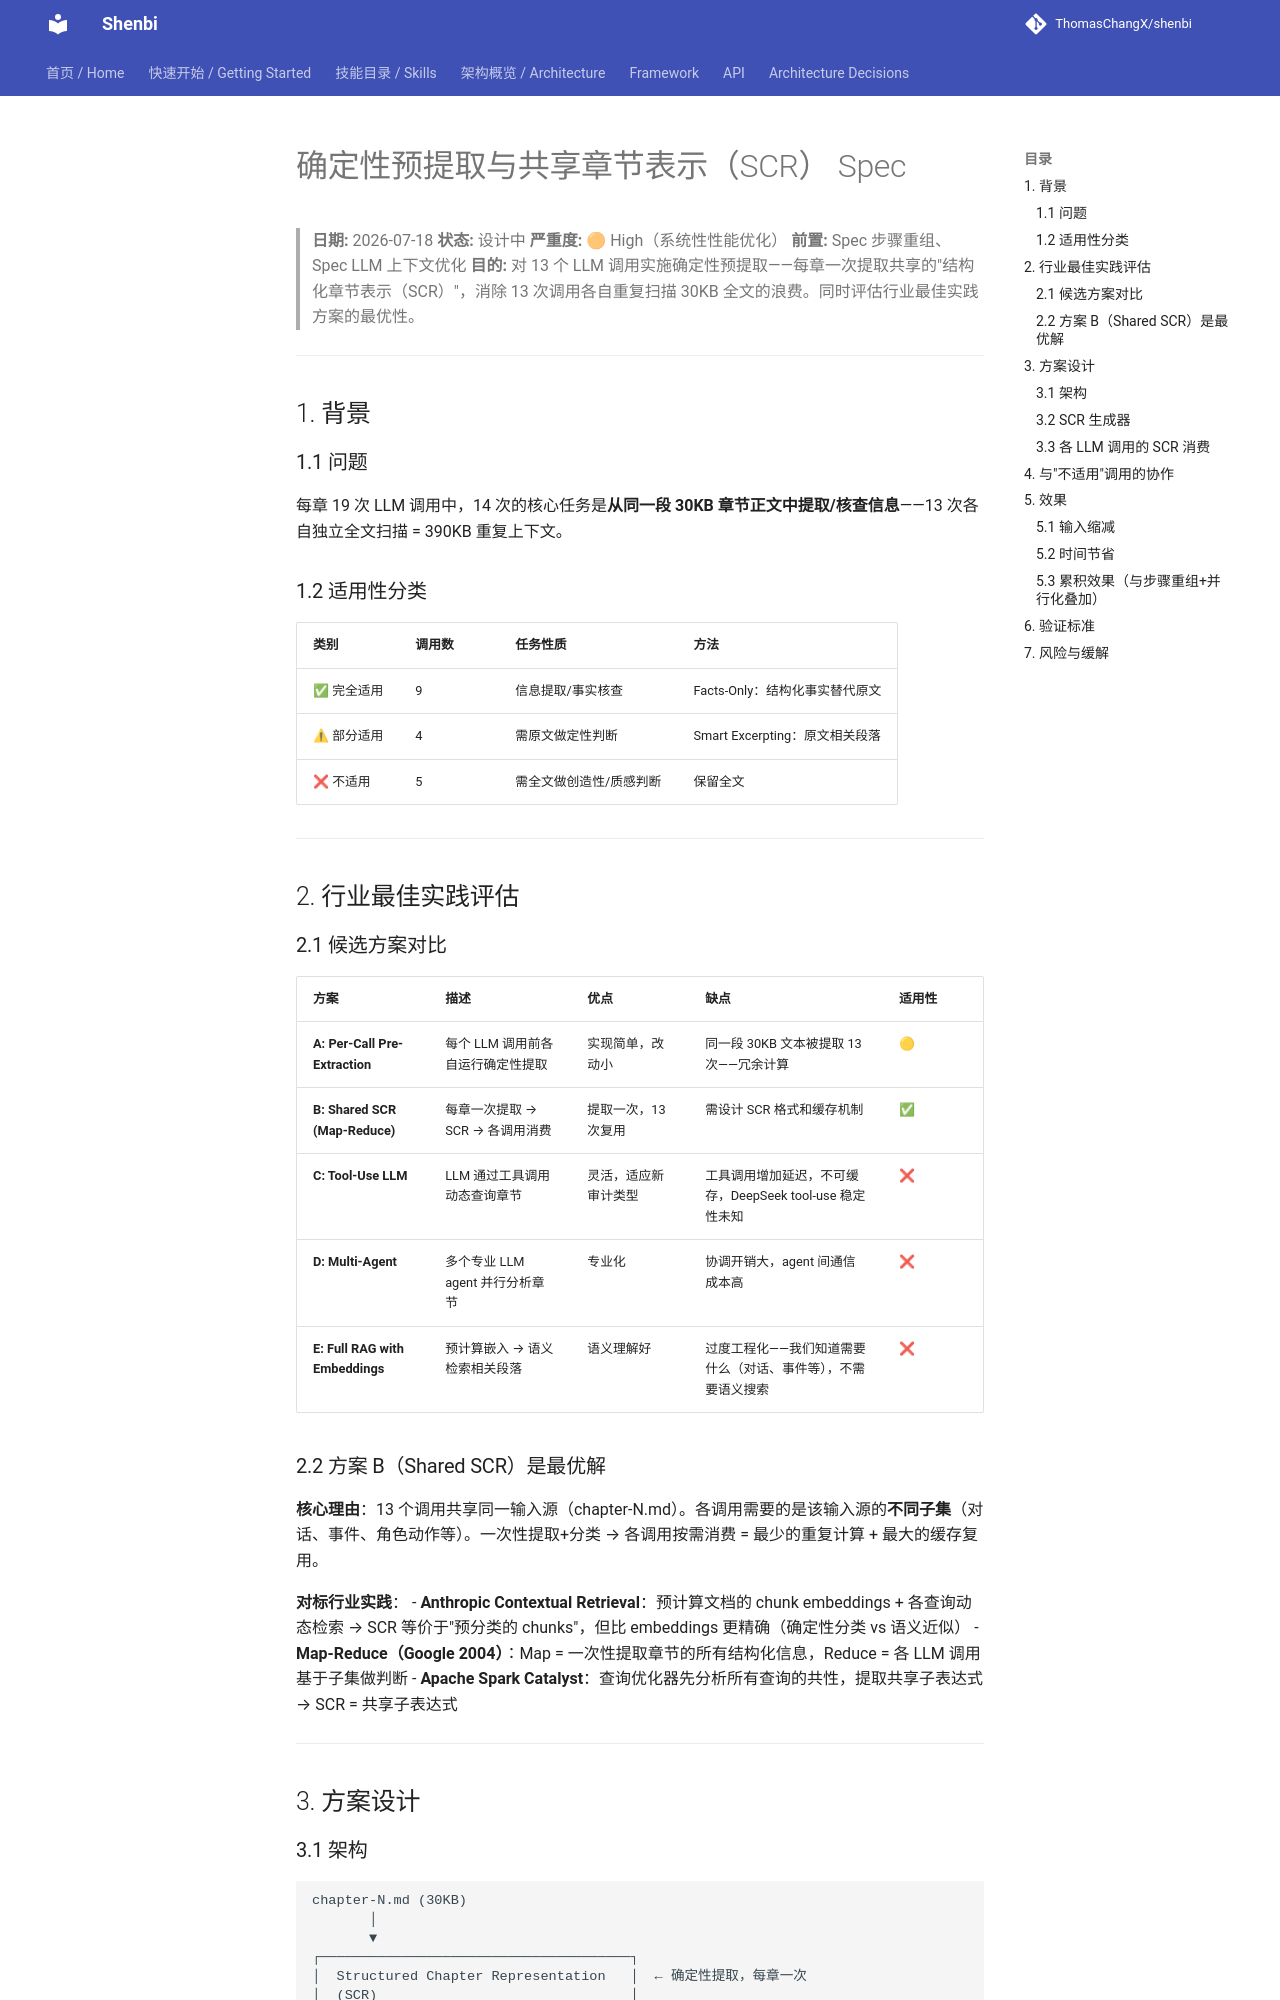

repository: ThomasChangX/shenbi · page: superpowers/specs/archive/2026-07-18-structured-chapter-representation-design/index.html · generator: mkdocs

# 确定性预提取与共享章节表示（SCR） Spec

> **日期:** 2026-07-18
> **状态:** 设计中
> **严重度:** 🟠 High（系统性性能优化）
> **前置:** Spec 步骤重组、Spec LLM 上下文优化
> **目的:** 对 13 个 LLM 调用实施确定性预提取——每章一次提取共享的"结构化章节表示（SCR）"，消除 13 次调用各自重复扫描 30KB 全文的浪费。同时评估行业最佳实践方案的最优性。

---

## 1. 背景

### 1.1 问题

每章 19 次 LLM 调用中，14 次的核心任务是**从同一段 30KB 章节正文中提取/核查信息**——13 次各自独立全文扫描 = 390KB 重复上下文。

### 1.2 适用性分类

| 类别 | 调用数 | 任务性质 | 方法 |
|------|--------|---------|------|
| ✅ 完全适用 | 9 | 信息提取/事实核查 | Facts-Only：结构化事实替代原文 |
| ⚠ 部分适用 | 4 | 需原文做定性判断 | Smart Excerpting：原文相关段落 |
| ❌ 不适用 | 5 | 需全文做创造性/质感判断 | 保留全文 |

---

## 2. 行业最佳实践评估

### 2.1 候选方案对比

| 方案 | 描述 | 优点 | 缺点 | 适用性 |
|------|------|------|------|--------|
| **A: Per-Call Pre-Extraction** | 每个 LLM 调用前各自运行确定性提取 | 实现简单，改动小 | 同一段 30KB 文本被提取 13 次——冗余计算 | 🟡 |
| **B: Shared SCR (Map-Reduce)** | 每章一次提取 → SCR → 各调用消费 | 提取一次，13 次复用 | 需设计 SCR 格式和缓存机制 | ✅ |
| **C: Tool-Use LLM** | LLM 通过工具调用动态查询章节 | 灵活，适应新审计类型 | 工具调用增加延迟，不可缓存，DeepSeek tool-use 稳定性未知 | ❌ |
| **D: Multi-Agent** | 多个专业 LLM agent 并行分析章节 | 专业化 | 协调开销大，agent 间通信成本高 | ❌ |
| **E: Full RAG with Embeddings** | 预计算嵌入 → 语义检索相关段落 | 语义理解好 | 过度工程化——我们知道需要什么（对话、事件等），不需要语义搜索 | ❌ |

### 2.2 方案 B（Shared SCR）是最优解

**核心理由**：13 个调用共享同一输入源（chapter-N.md）。各调用需要的是该输入源的**不同子集**（对话、事件、角色动作等）。一次性提取+分类 → 各调用按需消费 = 最少的重复计算 + 最大的缓存复用。

**对标行业实践**：
- **Anthropic Contextual Retrieval**：预计算文档的 chunk embeddings + 各查询动态检索 → SCR 等价于"预分类的 chunks"，但比 embeddings 更精确（确定性分类 vs 语义近似）
- **Map-Reduce（Google 2004）**：Map = 一次性提取章节的所有结构化信息，Reduce = 各 LLM 调用基于子集做判断
- **Apache Spark Catalyst**：查询优化器先分析所有查询的共性，提取共享子表达式 → SCR = 共享子表达式

---

## 3. 方案设计
